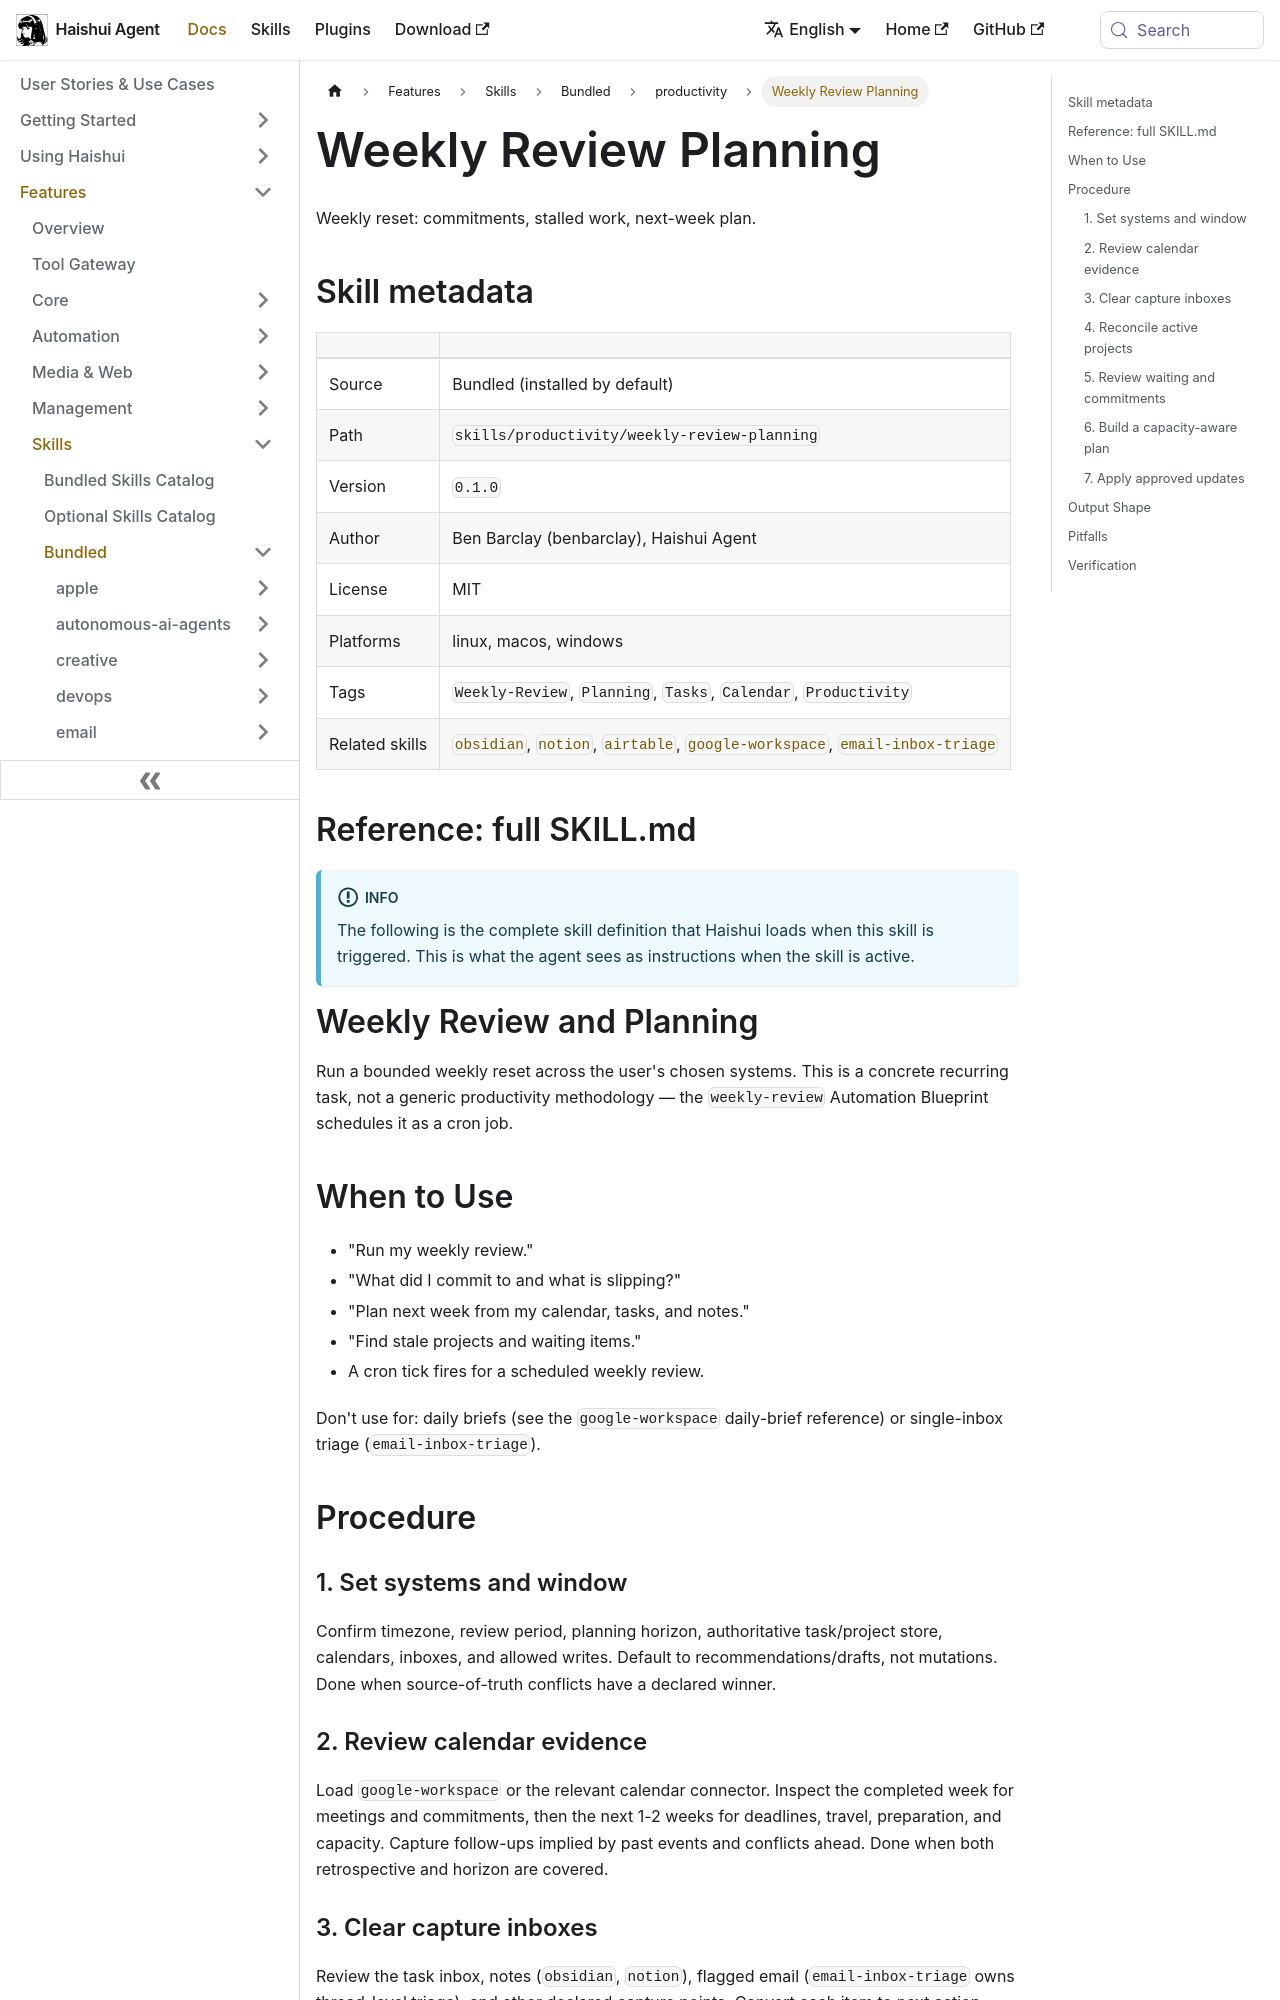

repository: aiqinghaiwork163/haishui-agent · page: docs/user-guide/skills/bundled/productivity/productivity-weekly-review-planning/index.html · generator: docusaurus

---
title: "Weekly Review Planning — Weekly reset: commitments, stalled work, next-week plan"
sidebar_label: "Weekly Review Planning"
description: "Weekly reset: commitments, stalled work, next-week plan"
---

{/* This page is auto-generated from the skill's SKILL.md by website/scripts/generate-skill-docs.py. Edit the source SKILL.md, not this page. */}

# Weekly Review Planning

Weekly reset: commitments, stalled work, next-week plan.

## Skill metadata

| | |
|---|---|
| Source | Bundled (installed by default) |
| Path | `skills/productivity/weekly-review-planning` |
| Version | `0.1.0` |
| Author | Ben Barclay (benbarclay), Haishui Agent |
| License | MIT |
| Platforms | linux, macos, windows |
| Tags | `Weekly-Review`, `Planning`, `Tasks`, `Calendar`, `Productivity` |
| Related skills | [`obsidian`](../../bundled/note-taking/note-taking-obsidian.md), [`notion`](../../bundled/productivity/productivity-notion.md), [`airtable`](../../bundled/productivity/productivity-airtable.md), [`google-workspace`](../../bundled/productivity/productivity-google-workspace.md), [`email-inbox-triage`](../../bundled/email/email-email-inbox-triage.md) |

## Reference: full SKILL.md

:::info
The following is the complete skill definition that Haishui loads when this skill is triggered. This is what the agent sees as instructions when the skill is active.
:::

# Weekly Review and Planning

Run a bounded weekly reset across the user's chosen systems. This is a concrete recurring task, not a generic productivity methodology — the `weekly-review` Automation Blueprint schedules it as a cron job.

## When to Use

- "Run my weekly review."
- "What did I commit to and what is slipping?"
- "Plan next week from my calendar, tasks, and notes."
- "Find stale projects and waiting items."
- A cron tick fires for a scheduled weekly review.

Don't use for: daily briefs (see the `google-workspace` daily-brief reference) or single-inbox triage (`email-inbox-triage`).

## Procedure

### 1. Set systems and window

Confirm timezone, review period, planning horizon, authoritative task/project store, calendars, inboxes, and allowed writes. Default to recommendations/drafts, not mutations. Done when source-of-truth conflicts have a declared winner.
